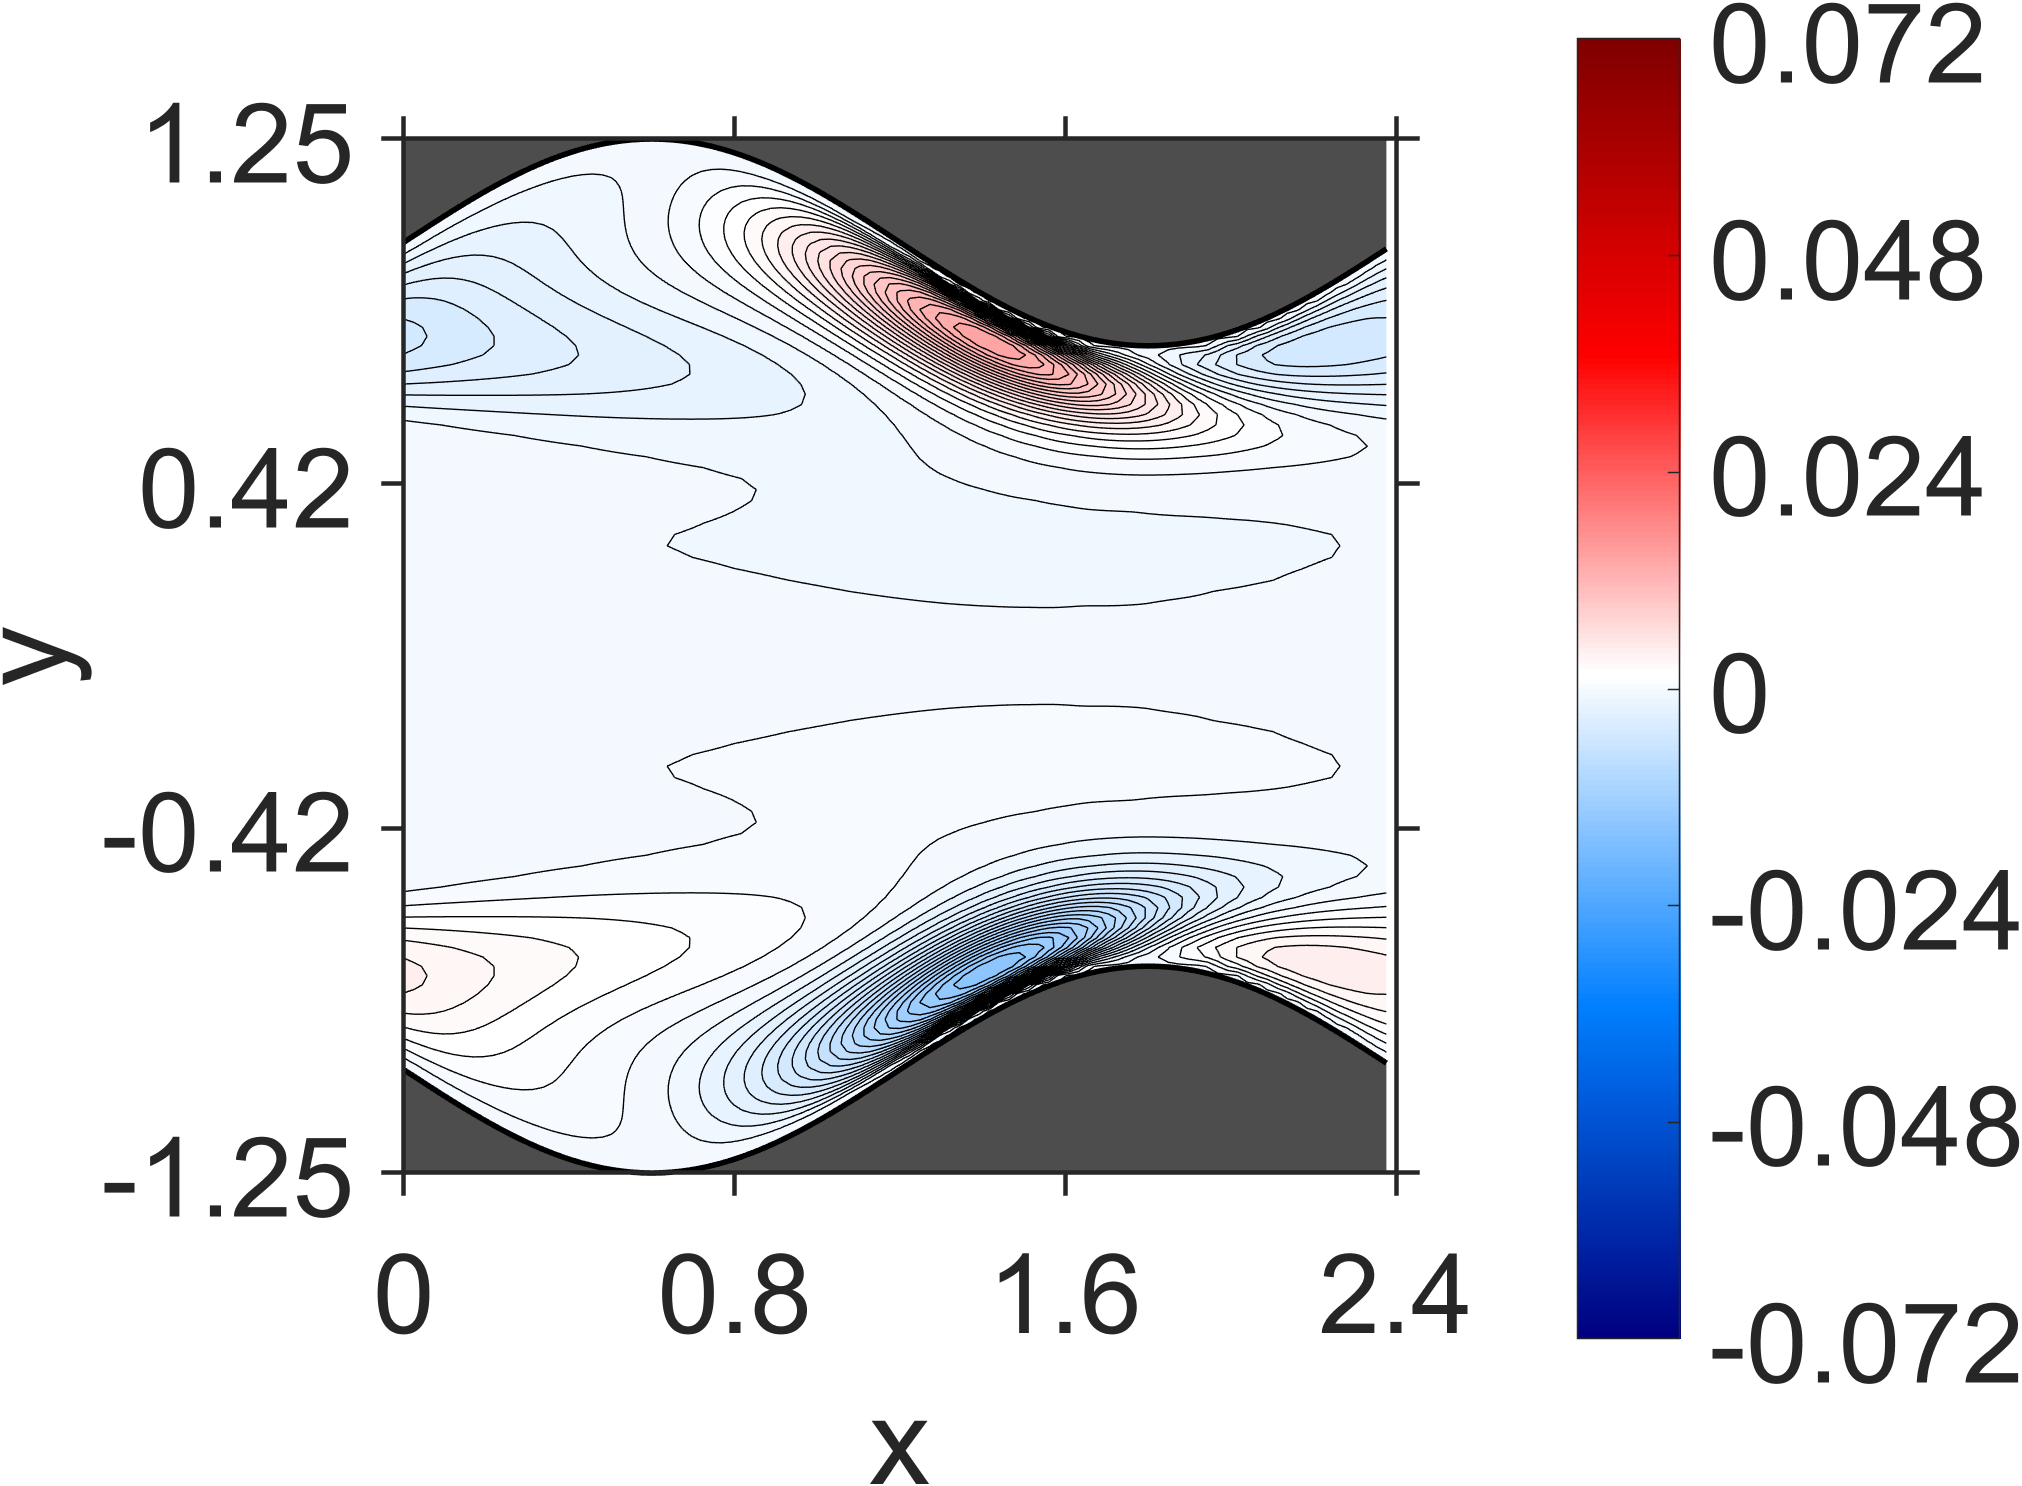

The table this chart was drawn from, first rows:
NaN, NaN, NaN, NaN, NaN, NaN, NaN, NaN, NaN, NaN, NaN, NaN, NaN, NaN, NaN, NaN, NaN, NaN, NaN, 0, 0, 0, 0, 0
NaN, NaN, NaN, NaN, NaN, NaN, NaN, NaN, NaN, NaN, NaN, NaN, NaN, NaN, NaN, NaN, NaN, NaN, NaN, 1.993275e-07, 1.835014e-07, 1.882491e-07, 1.648293e-07, 1.706543e-07
NaN, NaN, NaN, NaN, NaN, NaN, NaN, NaN, NaN, NaN, NaN, NaN, NaN, NaN, NaN, NaN, NaN, NaN, NaN, 7.106837e-07, 6.61377e-07, 6.682487e-07, 6.098574e-07, 6.031104e-07
NaN, NaN, NaN, NaN, NaN, NaN, NaN, NaN, NaN, NaN, NaN, NaN, NaN, NaN, NaN, NaN, NaN, NaN, NaN, 1.343823e-06, 1.257654e-06, 1.268137e-06, 1.161343e-06, 1.153614e-06
NaN, NaN, NaN, NaN, NaN, NaN, NaN, NaN, NaN, NaN, NaN, NaN, NaN, NaN, NaN, NaN, NaN, NaN, 1.871771e-06, 1.918017e-06, 1.79204e-06, 1.820646e-06, 1.681774e-06, 1.67799e-06
NaN, NaN, NaN, NaN, NaN, NaN, NaN, NaN, NaN, NaN, NaN, NaN, NaN, NaN, NaN, NaN, NaN, NaN, 2.27537e-06, 2.322231e-06, 2.199452e-06, 2.237728e-06, 2.11391e-06, 2.133866e-06
NaN, NaN, NaN, NaN, NaN, NaN, NaN, NaN, NaN, NaN, NaN, NaN, NaN, NaN, NaN, NaN, NaN, 2.630373e-06, 2.509466e-06, 2.587539e-06, 2.460175e-06, 2.589465e-06, 2.534588e-06, 2.659236e-06
NaN, NaN, NaN, NaN, NaN, NaN, NaN, NaN, NaN, NaN, NaN, NaN, NaN, NaN, NaN, NaN, NaN, 2.754133e-06, 2.651759e-06, 2.74411e-06, 2.739711e-06, 3.031917e-06, 3.291889e-06, 3.691148e-06
NaN, NaN, NaN, NaN, NaN, NaN, NaN, NaN, NaN, NaN, NaN, NaN, NaN, NaN, NaN, NaN, 2.71577e-06, 2.827192e-06, 2.744377e-06, 2.981586e-06, 3.246852e-06, 4.249491e-06, 5.429565e-06, 6.733595e-06
NaN, NaN, NaN, NaN, NaN, NaN, NaN, NaN, NaN, NaN, NaN, NaN, NaN, NaN, NaN, 2.835654e-06, 2.757982e-06, 2.897594e-06, 2.952589e-06, 3.598747e-06, 5.083268e-06, 8.361024e-06, 1.26236e-05, 1.60686e-05
NaN, NaN, NaN, NaN, NaN, NaN, NaN, NaN, NaN, NaN, NaN, NaN, NaN, NaN, NaN, 2.864331e-06, 2.820044e-06, 3.078477e-06, 3.673468e-06, 6.148202e-06, 1.214344e-05, 2.286924e-05, 3.322806e-05, 3.830328e-05
NaN, NaN, NaN, NaN, NaN, NaN, NaN, NaN, NaN, NaN, NaN, NaN, NaN, NaN, 2.761879e-06, 2.932478e-06, 2.980981e-06, 3.879143e-06, 6.924711e-06, 1.718351e-05, 3.68351e-05, 5.893399e-05, 7.123457e-05, 7.113555e-05
NaN, NaN, NaN, NaN, NaN, NaN, NaN, NaN, NaN, NaN, NaN, NaN, NaN, 2.852442e-06, 2.830336e-06, 3.066592e-06, 3.809564e-06, 7.768172e-06, 2.249519e-05, 5.445393e-05, 8.923061e-05, 0.0001111, 0.0001153, 0.0001054
NaN, NaN, NaN, NaN, NaN, NaN, NaN, NaN, NaN, NaN, NaN, NaN, NaN, 2.938711e-06, 2.95022e-06, 3.896313e-06, 8.168911e-06, 2.82318e-05, 7.336733e-05, 0.0001223, 0.0001531, 0.0001649, 0.0001584, 0.0001375
NaN, NaN, NaN, NaN, NaN, NaN, NaN, NaN, NaN, NaN, NaN, NaN, 2.836826e-06, 3.026829e-06, 3.749834e-06, 8.554711e-06, 3.321752e-05, 9.343137e-05, 0.0001549, 0.000197, 0.0002161, 0.0002166, 0.0001987, 0.0001666
NaN, NaN, NaN, NaN, NaN, NaN, NaN, NaN, NaN, NaN, NaN, 2.961283e-06, 2.910672e-06, 3.806681e-06, 8.523095e-06, 3.79598e-05, 0.0001124, 0.0001879, 0.0002398, 0.000269, 0.0002763, 0.000265, 0.0002357, 0.0001919
NaN, NaN, NaN, NaN, NaN, NaN, NaN, NaN, NaN, NaN, 2.868055e-06, 2.999481e-06, 3.650872e-06, 8.508317e-06, 4.158712e-05, 0.0001312, 0.0002192, 0.0002831, 0.0003211, 0.0003377, 0.0003325, 0.0003096, 0.0002685, 0.0002132
NaN, NaN, NaN, NaN, NaN, NaN, NaN, NaN, NaN, 3.026512e-06, 2.901048e-06, 3.740005e-06, 8.150485e-06, 4.471904e-05, 0.0001483, 0.0002508, 0.0003249, 0.0003738, 0.0003982, 0.0004016, 0.0003843, 0.0003495, 0.0002969, 0.0002299
NaN, NaN, NaN, NaN, NaN, NaN, NaN, NaN, NaN, 3.016654e-06, 3.624581e-06, 7.948165e-06, 4.676372e-05, 0.0001654, 0.0002809, 0.0003674, 0.0004252, 0.0004594, 0.0004697, 0.0004606, 0.0004309, 0.0003846, 0.0003205, 0.0002422
NaN, NaN, NaN, NaN, NaN, NaN, NaN, NaN, 2.947853e-06, 3.790355e-06, 7.541161e-06, 4.886009e-05, 0.0001815, 0.0003122, 0.0004092, 0.000478, 0.0005197, 0.0005388, 0.0005357, 0.0005136, 0.0004723, 0.0004145, 0.0003396, 0.0002501
NaN, NaN, NaN, NaN, NaN, NaN, NaN, 3.10693e-06, 3.729615e-06, 7.373541e-06, 5.047115e-05, 0.000199, 0.0003434, 0.0004532, 0.0005306, 0.0005817, 0.0006071, 0.0006118, 0.000595, 0.000561, 0.0005079, 0.0004396, 0.000354, 0.0002545
NaN, NaN, NaN, NaN, NaN, NaN, 3.083607e-06, 3.989538e-06, 7.091881e-06, 5.265391e-05, 0.000217, 0.0003779, 0.0004984, 0.0005868, 0.0006446, 0.0006779, 0.0006876, 0.0006778, 0.0006483, 0.0006022, 0.0005386, 0.0004599, 0.0003649, 0.0002557
NaN, NaN, NaN, NaN, NaN, 3.305995e-06, 3.993717e-06, 7.179826e-06, 5.51925e-05, 0.0002384, 0.0004147, 0.0005488, 0.0006455, 0.0007121, 0.0007504, 0.0007666, 0.0007605, 0.0007372, 0.000695, 0.0006382, 0.0005641, 0.0004766, 0.0003726, 0.0002553
NaN, NaN, NaN, NaN, 3.350215e-06, 4.359057e-06, 7.247116e-06, 5.94846e-05, 0.0002624, 0.0004578, 0.0006035, 0.0007113, 0.0007837, 0.0008289, 0.0008483, 0.0008474, 0.0008267, 0.0007899, 0.0007364, 0.0006689, 0.0005861, 0.00049, 0.0003788, 0.0002541
NaN, NaN, NaN, 3.659035e-06, 4.425965e-06, 7.8171e-06, 6.513776e-05, 0.0002925, 0.0005061, 0.000667, 0.0007834, 0.0008643, 0.0009131, 0.0009375, 0.0009381, 0.0009214, 0.0008861, 0.0008373, 0.0007726, 0.0006962, 0.0006049, 0.0005023, 0.0003844, 0.0002546
NaN, NaN, 3.811727e-06, 4.874768e-06, 8.455969e-06, 7.407593e-05, 0.0003278, 0.0005645, 0.0007387, 0.0008672, 0.0009536, 0.001008, 0.001034, 0.001038, 0.001021, 0.0009888, 0.0009405, 0.0008798, 0.0008057, 0.0007207, 0.0006229, 0.0005141, 0.0003919, 0.0002576
NaN, 4.254744e-06, 4.926756e-06, 9.919723e-06, 8.552665e-05, 0.0003722, 0.0006314, 0.0008235, 0.0009618, 0.001057, 0.001115, 0.001144, 0.001147, 0.001132, 0.001098, 0.001052, 0.0009906, 0.00092, 0.0008366, 0.000745, 0.000641, 0.0005284, 0.0004024, 0.0002663
4.831654e-06, 5.395944e-06, 1.216577e-05, 0.0001045, 0.0004248, 0.0007124, 0.0009207, 0.001073, 0.001174, 0.001238, 0.001268, 0.001273, 0.001255, 0.001221, 0.001172, 0.001112, 0.00104, 0.0009592, 0.0008686, 0.0007706, 0.0006626, 0.0005465, 0.0004192, 0.000282
4.892157e-06, 1.654021e-05, 0.0001338, 0.0004921, 0.0008061, 0.001036, 0.0012, 0.001311, 0.001377, 0.00141, 0.001413, 0.001396, 0.001358, 0.001308, 0.001244, 0.001172, 0.001089, 0.001001, 0.0009033, 0.0008011, 0.0006893, 0.000572, 0.0004438, 0.0003082
2.725957e-05, 0.0001866, 0.0005779, 0.0009209, 0.001168, 0.001348, 0.001466, 0.001539, 0.001572, 0.001577, 0.001555, 0.001516, 0.001461, 0.001395, 0.001318, 0.001235, 0.001143, 0.001048, 0.000945, 0.0008387, 0.0007252, 0.000607, 0.0004801, 0.0003463
0.000307, 0.0007053, 0.00106, 0.001326, 0.001517, 0.001646, 0.001722, 0.001759, 0.00176, 0.001739, 0.001694, 0.001637, 0.001564, 0.001485, 0.001396, 0.001304, 0.001205, 0.001104, 0.0009964, 0.0008879, 0.0007728, 0.0006554, 0.0005299, 0.0004001
0.0008743, 0.001242, 0.001513, 0.001716, 0.001849, 0.001932, 0.001968, 0.001971, 0.001945, 0.001899, 0.001835, 0.00176, 0.001674, 0.001583, 0.001484, 0.001384, 0.001278, 0.001172, 0.001062, 0.0009515, 0.0008362, 0.0007198, 0.0005972, 0.0004713
0.001453, 0.00174, 0.001944, 0.002083, 0.002166, 0.002205, 0.002206, 0.002179, 0.002128, 0.002062, 0.00198, 0.001891, 0.001792, 0.001692, 0.001584, 0.001478, 0.001367, 0.001258, 0.001145, 0.001034, 0.0009183, 0.000804, 0.000684, 0.000563
0.001997, 0.002208, 0.002346, 0.002431, 0.002466, 0.002468, 0.002436, 0.002384, 0.002311, 0.002228, 0.002132, 0.002031, 0.001923, 0.001814, 0.001701, 0.001589, 0.001475, 0.001363, 0.001249, 0.001137, 0.001023, 0.0009099, 0.0007934, 0.0006768
0.002499, 0.002639, 0.002719, 0.002755, 0.00275, 0.002719, 0.00266, 0.002587, 0.002496, 0.002399, 0.002291, 0.002182, 0.002067, 0.001953, 0.001835, 0.00172, 0.001603, 0.00149, 0.001375, 0.001264, 0.00115, 0.00104, 0.0009261, 0.0008145
0.002954, 0.003033, 0.00306, 0.003055, 0.003015, 0.002957, 0.002877, 0.002786, 0.002683, 0.002575, 0.002459, 0.002344, 0.002224, 0.002107, 0.001987, 0.001871, 0.001752, 0.001639, 0.001524, 0.001414, 0.001301, 0.001194, 0.001083, 0.0009752
0.003356, 0.00338, 0.003364, 0.003324, 0.003258, 0.003178, 0.003081, 0.002979, 0.002866, 0.002752, 0.002632, 0.002514, 0.002391, 0.002274, 0.002152, 0.002037, 0.001919, 0.001807, 0.001693, 0.001585, 0.001474, 0.001369, 0.00126, 0.001156
0.003695, 0.003676, 0.003625, 0.003558, 0.00347, 0.003376, 0.003268, 0.003158, 0.00304, 0.002923, 0.002801, 0.002683, 0.002562, 0.002445, 0.002326, 0.002212, 0.002097, 0.001987, 0.001876, 0.001769, 0.001662, 0.001559, 0.001454, 0.001353
0.003961, 0.003907, 0.00383, 0.003744, 0.003642, 0.003538, 0.003424, 0.003311, 0.003192, 0.003077, 0.002957, 0.002842, 0.002724, 0.002611, 0.002496, 0.002386, 0.002275, 0.002169, 0.002061, 0.001959, 0.001854, 0.001755, 0.001654, 0.001557
0.004139, 0.00406, 0.003966, 0.003867, 0.003759, 0.00365, 0.003536, 0.003424, 0.003309, 0.003197, 0.003083, 0.002973, 0.002862, 0.002755, 0.002647, 0.002543, 0.002438, 0.002337, 0.002235, 0.002137, 0.002039, 0.001944, 0.001848, 0.001755
0.00421, 0.004116, 0.004014, 0.003911, 0.003802, 0.003695, 0.003585, 0.003478, 0.00337, 0.003266, 0.003161, 0.003059, 0.002957, 0.002858, 0.002759, 0.002663, 0.002567, 0.002473, 0.00238, 0.002288, 0.002197, 0.002108, 0.002019, 0.001931
0.004157, 0.004058, 0.003957, 0.003855, 0.003753, 0.003652, 0.003552, 0.003454, 0.003358, 0.003263, 0.00317, 0.003079, 0.002989, 0.002901, 0.002814, 0.002728, 0.002643, 0.002559, 0.002476, 0.002393, 0.002311, 0.00223, 0.002149, 0.002068
0.00396, 0.003867, 0.003775, 0.003684, 0.003593, 0.003505, 0.003419, 0.003335, 0.003252, 0.003172, 0.003093, 0.003017, 0.00294, 0.002866, 0.002792, 0.00272, 0.002647, 0.002576, 0.002504, 0.002433, 0.002362, 0.002291, 0.00222, 0.00215
0.003614, 0.003537, 0.003461, 0.003387, 0.003315, 0.003244, 0.003176, 0.003109, 0.003044, 0.002981, 0.002919, 0.002859, 0.002799, 0.002741, 0.002683, 0.002625, 0.002567, 0.00251, 0.002452, 0.002394, 0.002336, 0.002278, 0.002219, 0.00216
0.003125, 0.003072, 0.00302, 0.002969, 0.002918, 0.00287, 0.002822, 0.002777, 0.002732, 0.002689, 0.002646, 0.002604, 0.002562, 0.002521, 0.00248, 0.002439, 0.002397, 0.002356, 0.002313, 0.002271, 0.002227, 0.002183, 0.002137, 0.002092
0.002523, 0.002499, 0.002474, 0.002449, 0.002425, 0.0024, 0.002377, 0.002353, 0.00233, 0.002307, 0.002285, 0.002262, 0.002239, 0.002216, 0.002193, 0.002169, 0.002144, 0.002119, 0.002092, 0.002065, 0.002037, 0.002007, 0.001977, 0.001945
0.001856, 0.001862, 0.001866, 0.001869, 0.001869, 0.00187, 0.001869, 0.001868, 0.001866, 0.001864, 0.00186, 0.001857, 0.001852, 0.001847, 0.00184, 0.001833, 0.001825, 0.001815, 0.001804, 0.001792, 0.001779, 0.001764, 0.001748, 0.00173
0.001196, 0.001228, 0.001257, 0.001282, 0.001306, 0.001327, 0.001347, 0.001365, 0.001382, 0.001397, 0.001411, 0.001424, 0.001435, 0.001445, 0.001454, 0.001461, 0.001468, 0.001472, 0.001475, 0.001476, 0.001477, 0.001475, 0.001472, 0.001467
0.0006121, 0.0006622, 0.0007077, 0.0007503, 0.0007893, 0.0008264, 0.0008604, 0.0008931, 0.0009232, 0.0009522, 0.0009787, 0.001004, 0.001028, 0.00105, 0.00107, 0.001089, 0.001106, 0.001122, 0.001136, 0.001149, 0.001159, 0.001169, 0.001176, 0.001182
0.000167, 0.0002236, 0.0002766, 0.0003261, 0.000373, 0.000417, 0.0004589, 0.0004984, 0.0005363, 0.000572, 0.0006063, 0.0006386, 0.0006695, 0.0006985, 0.0007263, 0.0007521, 0.0007767, 0.0007994, 0.0008208, 0.0008404, 0.0008588, 0.0008753, 0.0008906, 0.0009042
-0.0001113, -5.768757e-05, -7.417503e-06, 4.094651e-05, 8.639353e-05, 0.0001305, 0.000172, 0.0002124, 0.0002506, 0.0002879, 0.000323, 0.0003574, 0.0003897, 0.0004213, 0.0004508, 0.0004797, 0.0005065, 0.0005327, 0.0005568, 0.0005803, 0.0006018, 0.0006227, 0.0006416, 0.0006599
-0.000225, -0.0001822, -0.0001409, -0.0001013, -6.27891e-05, -2.587349e-05, 1.028325e-05, 4.49385e-05, 7.897332e-05, 0.0001116, 0.0001436, 0.0001742, 0.0002043, 0.000233, 0.0002612, 0.0002879, 0.000314, 0.0003388, 0.0003629, 0.0003856, 0.0004078, 0.0004286, 0.0004488, 0.0004676
-0.0002113, -0.0001814, -0.0001527, -0.000124, -9.644724e-05, -6.872795e-05, -4.213102e-05, -1.531147e-05, 1.038156e-05, 3.630741e-05, 6.107728e-05, 8.605731e-05, 0.0001098, 0.0001338, 0.0001565, 0.0001793, 0.0002009, 0.0002225, 0.0002428, 0.0002632, 0.0002823, 0.0003014, 0.0003192, 0.0003371
-0.0001173, -0.0001002, -8.285215e-05, -6.581363e-05, -4.830247e-05, -3.1166e-05, -1.352123e-05, 3.700433e-06, 2.140871e-05, 3.862751e-05, 5.628753e-05, 7.339088e-05, 9.086802e-05, 0.0001077, 0.0001249, 0.0001413, 0.0001581, 0.000174, 0.0001902, 0.0002056, 0.0002212, 0.0002361, 0.000251, 0.0002653
5.462055e-06, 1.370166e-05, 2.175415e-05, 3.070037e-05, 3.936928e-05, 4.898368e-05, 5.826901e-05, 6.849181e-05, 7.832056e-05, 8.904207e-05, 9.930389e-05, 0.0001104, 0.000121, 0.0001323, 0.000143, 0.0001545, 0.0001653, 0.0001767, 0.0001875, 0.0001988, 0.0002095, 0.0002208, 0.0002314, 0.0002425
0.0001242, 0.0001264, 0.0001292, 0.000132, 0.0001357, 0.0001393, 0.0001438, 0.0001481, 0.0001533, 0.0001583, 0.0001641, 0.0001696, 0.0001759, 0.0001819, 0.0001886, 0.000195, 0.000202, 0.0002086, 0.0002159, 0.0002228, 0.0002302, 0.0002373, 0.000245, 0.0002523
0.0002172, 0.0002169, 0.0002165, 0.000217, 0.0002173, 0.0002186, 0.0002195, 0.0002214, 0.000223, 0.0002256, 0.0002277, 0.0002308, 0.0002335, 0.0002371, 0.0002402, 0.0002441, 0.0002476, 0.0002519, 0.0002558, 0.0002604, 0.0002646, 0.0002695, 0.0002741, 0.0002794
0.0002824, 0.0002806, 0.0002795, 0.0002782, 0.0002778, 0.0002771, 0.0002773, 0.0002772, 0.000278, 0.0002785, 0.0002797, 0.0002806, 0.0002823, 0.0002836, 0.0002857, 0.0002874, 0.0002898, 0.0002919, 0.0002946, 0.000297, 0.0003001, 0.0003029, 0.0003063, 0.0003095
0.00032, 0.0003184, 0.0003165, 0.0003155, 0.0003142, 0.0003138, 0.0003131, 0.0003132, 0.0003129, 0.0003135, 0.0003136, 0.0003146, 0.0003151, 0.0003164, 0.0003172, 0.0003188, 0.0003199, 0.0003218, 0.0003232, 0.0003253, 0.0003271, 0.0003296, 0.0003317, 0.0003346
0.0003393, 0.000337, 0.0003355, 0.0003339, 0.000333, 0.0003319, 0.0003317, 0.0003311, 0.0003313, 0.0003311, 0.0003317, 0.0003319, 0.0003328, 0.0003334, 0.0003346, 0.0003353, 0.0003368, 0.0003379, 0.0003396, 0.0003409, 0.0003429, 0.0003446, 0.0003469, 0.0003489
0.0003424, 0.0003405, 0.0003385, 0.0003374, 0.000336, 0.0003355, 0.0003347, 0.0003347, 0.0003344, 0.0003348, 0.0003348, 0.0003356, 0.000336, 0.0003371, 0.0003377, 0.000339, 0.0003399, 0.0003415, 0.0003426, 0.0003445, 0.0003458, 0.000348, 0.0003497, 0.0003522
... 79 more rows
